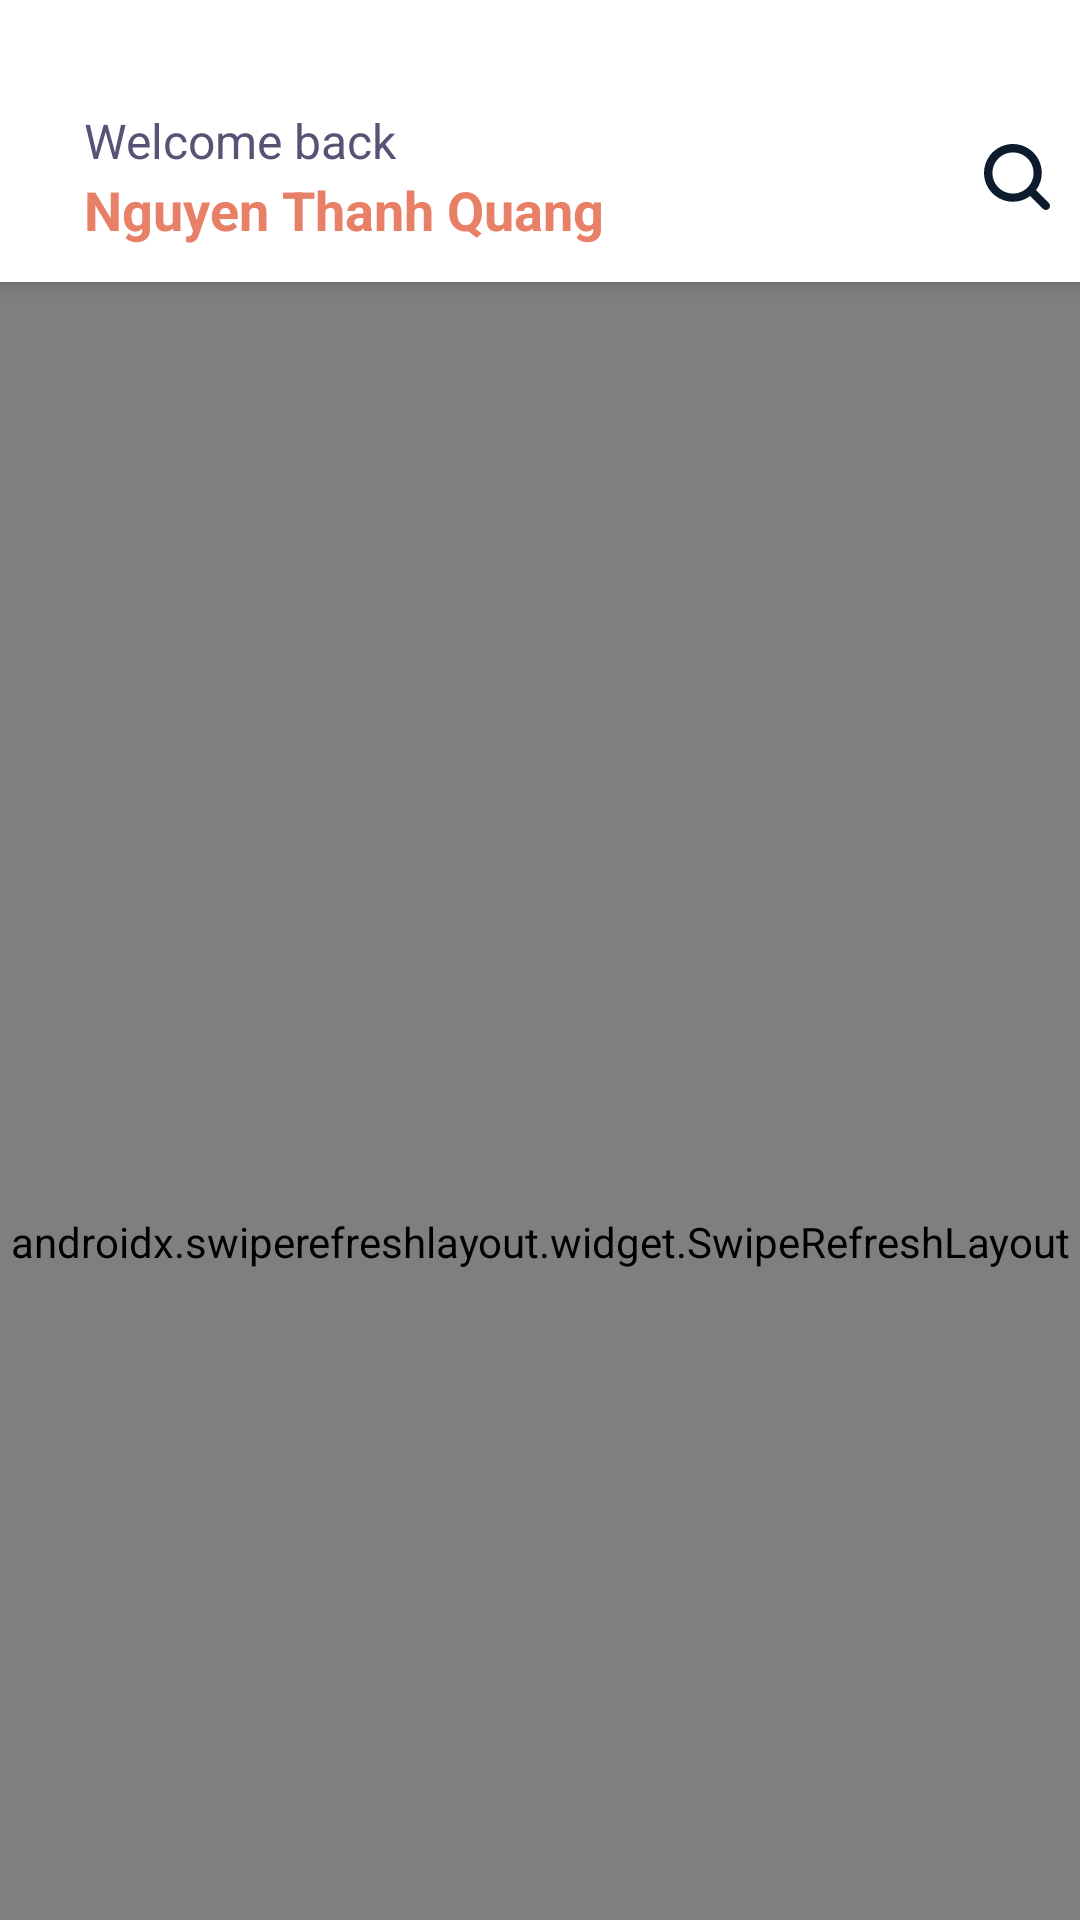

Produce the Android XML layout that renders to this screen, including the resource entries it uses.
<!-- AndroidManifest.xml: application theme Theme.GivingSGU -->
<!-- res/layout/fragment_home.xml -->
<?xml version="1.0" encoding="utf-8"?>
<androidx.coordinatorlayout.widget.CoordinatorLayout xmlns:android="http://schemas.android.com/apk/res/android"
    xmlns:app="http://schemas.android.com/apk/res-auto"
    xmlns:tools="http://schemas.android.com/tools"
    android:layout_width="match_parent"
    android:layout_height="match_parent"
    android:background="@color/white"
    tools:context=".activity.Fragment.HomeFragment">

    <com.google.android.material.appbar.AppBarLayout
        android:id="@+id/appBarLayout"
        android:layout_width="match_parent"
        android:layout_height="wrap_content"
        android:theme="@style/ThemeOverlay.MaterialComponents.Dark.ActionBar">

        
        <androidx.appcompat.widget.Toolbar
            android:id="@+id/toolbar"
            android:layout_width="match_parent"
            android:layout_height="wrap_content"
            android:background="@color/white"
            android:title="My App"
            app:liftOnScroll="true"
            app:layout_scrollFlags="scroll|enterAlways|snap"
            app:popupTheme="@style/ThemeOverlay.MaterialComponents.Light"
            app:subtitleTextColor="@color/text_color">

            <LinearLayout
                android:layout_width="match_parent"
                android:layout_height="match_parent"
                android:layout_marginTop="36dp"
                android:gravity="center_vertical"
                android:orientation="horizontal"
                app:elevation="4dp"

                android:paddingBottom="12dp">

                <LinearLayout
                    android:layout_width="wrap_content"
                    android:layout_height="wrap_content"
                    android:layout_marginStart="12dp"
                    android:layout_marginEnd="12dp"
                    android:layout_weight="1"
                    android:orientation="vertical">

                    <TextView
                        android:id="@+id/textView"
                        android:layout_width="match_parent"
                        android:layout_height="wrap_content"
                        android:text="Welcome back"
                        android:textColor="@color/text_color"
                        android:textSize="16sp" />

                    <TextView
                        android:id="@+id/textView2"
                        android:layout_width="match_parent"
                        android:layout_height="wrap_content"
                        android:text="Nguyen Thanh Quang"
                        android:textColor="@color/orange"
                        android:textSize="18sp"
                        android:textStyle="bold" />

                </LinearLayout>

                <LinearLayout
                    android:layout_width="wrap_content"
                    android:layout_height="match_parent"
                    android:layout_gravity="right"
                    android:gravity="center_vertical"
                    android:orientation="horizontal">

                    <ImageView
                        android:layout_width="42dp"
                        android:layout_height="42dp"
                        android:padding="10dp"
                        android:src="@drawable/search" />

                </LinearLayout>

            </LinearLayout>

        </androidx.appcompat.widget.Toolbar>

    </com.google.android.material.appbar.AppBarLayout>


    <androidx.swiperefreshlayout.widget.SwipeRefreshLayout
        android:id="@+id/swipeRefreshLayout"
        android:layout_width="match_parent"
        android:layout_height="match_parent"
        app:layout_behavior="@string/appbar_scrolling_view_behavior">
        <androidx.core.widget.NestedScrollView
            android:id="@+id/scrollView2"
            android:layout_width="match_parent"
            android:layout_height="match_parent"
            android:overScrollMode="never"
            app:layout_behavior="@string/appbar_scrolling_view_behavior">

            <LinearLayout
                android:layout_width="match_parent"
                android:layout_height="wrap_content"
                android:layout_marginBottom="60dp"
                android:orientation="vertical">

                <androidx.constraintlayout.widget.ConstraintLayout
                    android:layout_width="match_parent"
                    android:layout_height="wrap_content"
                    android:layout_marginStart="4dp"
                    android:layout_marginTop="24dp"
                    android:layout_marginEnd="4dp">

                    <pl.droidsonroids.gif.GifImageView
                        android:id="@+id/iconProject"
                        android:layout_width="24dp"
                        android:layout_height="24dp"
                        android:background="@color/white"
                        android:src="@drawable/donation_gif"
                        app:layout_constraintBottom_toBottomOf="parent"
                        app:layout_constraintStart_toStartOf="parent"
                        app:layout_constraintTop_toTopOf="parent" />

                    <TextView
                        android:id="@+id/textView3"
                        android:layout_width="wrap_content"
                        android:layout_height="wrap_content"
                        android:layout_marginStart="4dp"
                        android:text="Chiến dịch gây quỹ nổi bật"
                        android:textColor="@color/text_color"
                        android:textSize="14sp"
                        android:textStyle="bold"
                        app:layout_constraintBottom_toBottomOf="parent"
                        app:layout_constraintStart_toEndOf="@+id/iconProject"
                        app:layout_constraintTop_toTopOf="parent" />

                    <TextView
                        android:layout_width="wrap_content"
                        android:layout_height="wrap_content"
                        android:text="Xem tất cả"
                        android:textColor="@color/orange"
                        android:textSize="12sp"
                        app:layout_constraintBottom_toBottomOf="parent"
                        app:layout_constraintEnd_toEndOf="parent"
                        app:layout_constraintTop_toTopOf="parent" />

                </androidx.constraintlayout.widget.ConstraintLayout>

                <androidx.constraintlayout.widget.ConstraintLayout
                    android:layout_width="match_parent"
                    android:layout_height="wrap_content"
                    android:layout_marginTop="12dp">

                    <ProgressBar
                        android:id="@+id/projectHighLightProgressBar"
                        style="?android:attr/progressBarStyle"
                        android:layout_width="match_parent"
                        android:layout_height="match_parent"
                        android:layout_marginTop="100dp"
                        app:layout_constraintBottom_toBottomOf="parent"
                        app:layout_constraintEnd_toEndOf="parent"
                        app:layout_constraintStart_toStartOf="parent"
                        app:layout_constraintTop_toTopOf="parent" />

                    <androidx.recyclerview.widget.RecyclerView
                        android:id="@+id/projectHighLightRecyclerView"
                        android:layout_width="match_parent"
                        android:layout_height="match_parent"
                        app:layout_constraintBottom_toBottomOf="parent"
                        app:layout_constraintEnd_toEndOf="parent"
                        app:layout_constraintStart_toStartOf="parent"
                        app:layout_constraintTop_toTopOf="parent" />
                </androidx.constraintlayout.widget.ConstraintLayout>

                <androidx.constraintlayout.widget.ConstraintLayout
                    android:layout_width="match_parent"
                    android:layout_height="wrap_content"
                    android:layout_marginTop="12dp">

                    <ProgressBar
                        android:id="@+id/projectProgressBar"
                        style="?android:attr/progressBarStyle"
                        android:layout_width="match_parent"
                        android:layout_height="match_parent"
                        android:layout_marginTop="100dp"
                        app:layout_constraintBottom_toBottomOf="parent"
                        app:layout_constraintEnd_toEndOf="parent"
                        app:layout_constraintStart_toStartOf="parent"
                        app:layout_constraintTop_toTopOf="parent" />

                    <androidx.recyclerview.widget.RecyclerView
                        android:id="@+id/projectRecyclerView"
                        android:layout_width="match_parent"
                        android:layout_height="match_parent"
                        app:layout_constraintBottom_toBottomOf="parent"
                        app:layout_constraintEnd_toEndOf="parent"
                        app:layout_constraintStart_toStartOf="parent"
                        app:layout_constraintTop_toTopOf="parent" />
                </androidx.constraintlayout.widget.ConstraintLayout>

            </LinearLayout>
        </androidx.core.widget.NestedScrollView>


    </androidx.swiperefreshlayout.widget.SwipeRefreshLayout>



</androidx.coordinatorlayout.widget.CoordinatorLayout>
<!-- resources referenced by this layout -->
<resources>
  <color name="orange">#e88067</color>
  <color name="text_color">#585274</color>
  <color name="white">#FFFFFFFF</color>
  <!-- drawable donation_gif: gif bitmap (drawable, 427898 bytes) -->
  <!-- drawable search (drawable) -->
  <vector xmlns:android="http://schemas.android.com/apk/res/android"
      android:width="512dp"
      android:height="512dp"
      android:viewportWidth="513.75"
      android:viewportHeight="513.75">
    <path
        android:fillColor="@color/dart_blue"
        android:pathData="M504.35,459.06l-99.43,-99.48c74.4,-99.43 54.12,-240.34 -45.31,-314.75S119.26,-9.28 44.86,90.15S-9.26,330.49 90.17,404.9c79.87,59.77 189.57,59.77 269.43,0l99.48,99.48c12.5,12.5 32.77,12.5 45.27,0c12.5,-12.5 12.5,-32.77 0,-45.27L504.35,459.06zM225.72,385.7c-88.37,0 -160,-71.63 -160,-160s71.63,-160 160,-160s160,71.63 160,160C385.62,314.02 314.04,385.6 225.72,385.7z"/>
  </vector>
  <style name="Theme.GivingSGU" parent="Theme.MaterialComponents.DayNight.DarkActionBar">
          
          <item name="colorPrimary">@color/purple_500</item>
          <item name="colorPrimaryVariant">@color/purple_700</item>
          <item name="colorOnPrimary">@color/white</item>
          
          <item name="colorSecondary">@color/teal_200</item>
          <item name="colorSecondaryVariant">@color/teal_700</item>
          <item name="colorOnSecondary">@color/black</item>
          
          <item name="android:statusBarColor">?attr/colorPrimaryVariant</item>
          
      </style>
  <color name="dart_blue">#0c1c2c</color>
  <color name="purple_500">#FF6200EE</color>
  <color name="purple_700">#FF3700B3</color>
  <color name="teal_200">#FF03DAC5</color>
  <color name="teal_700">#FF018786</color>
  <color name="black">#FF000000</color>
</resources>
